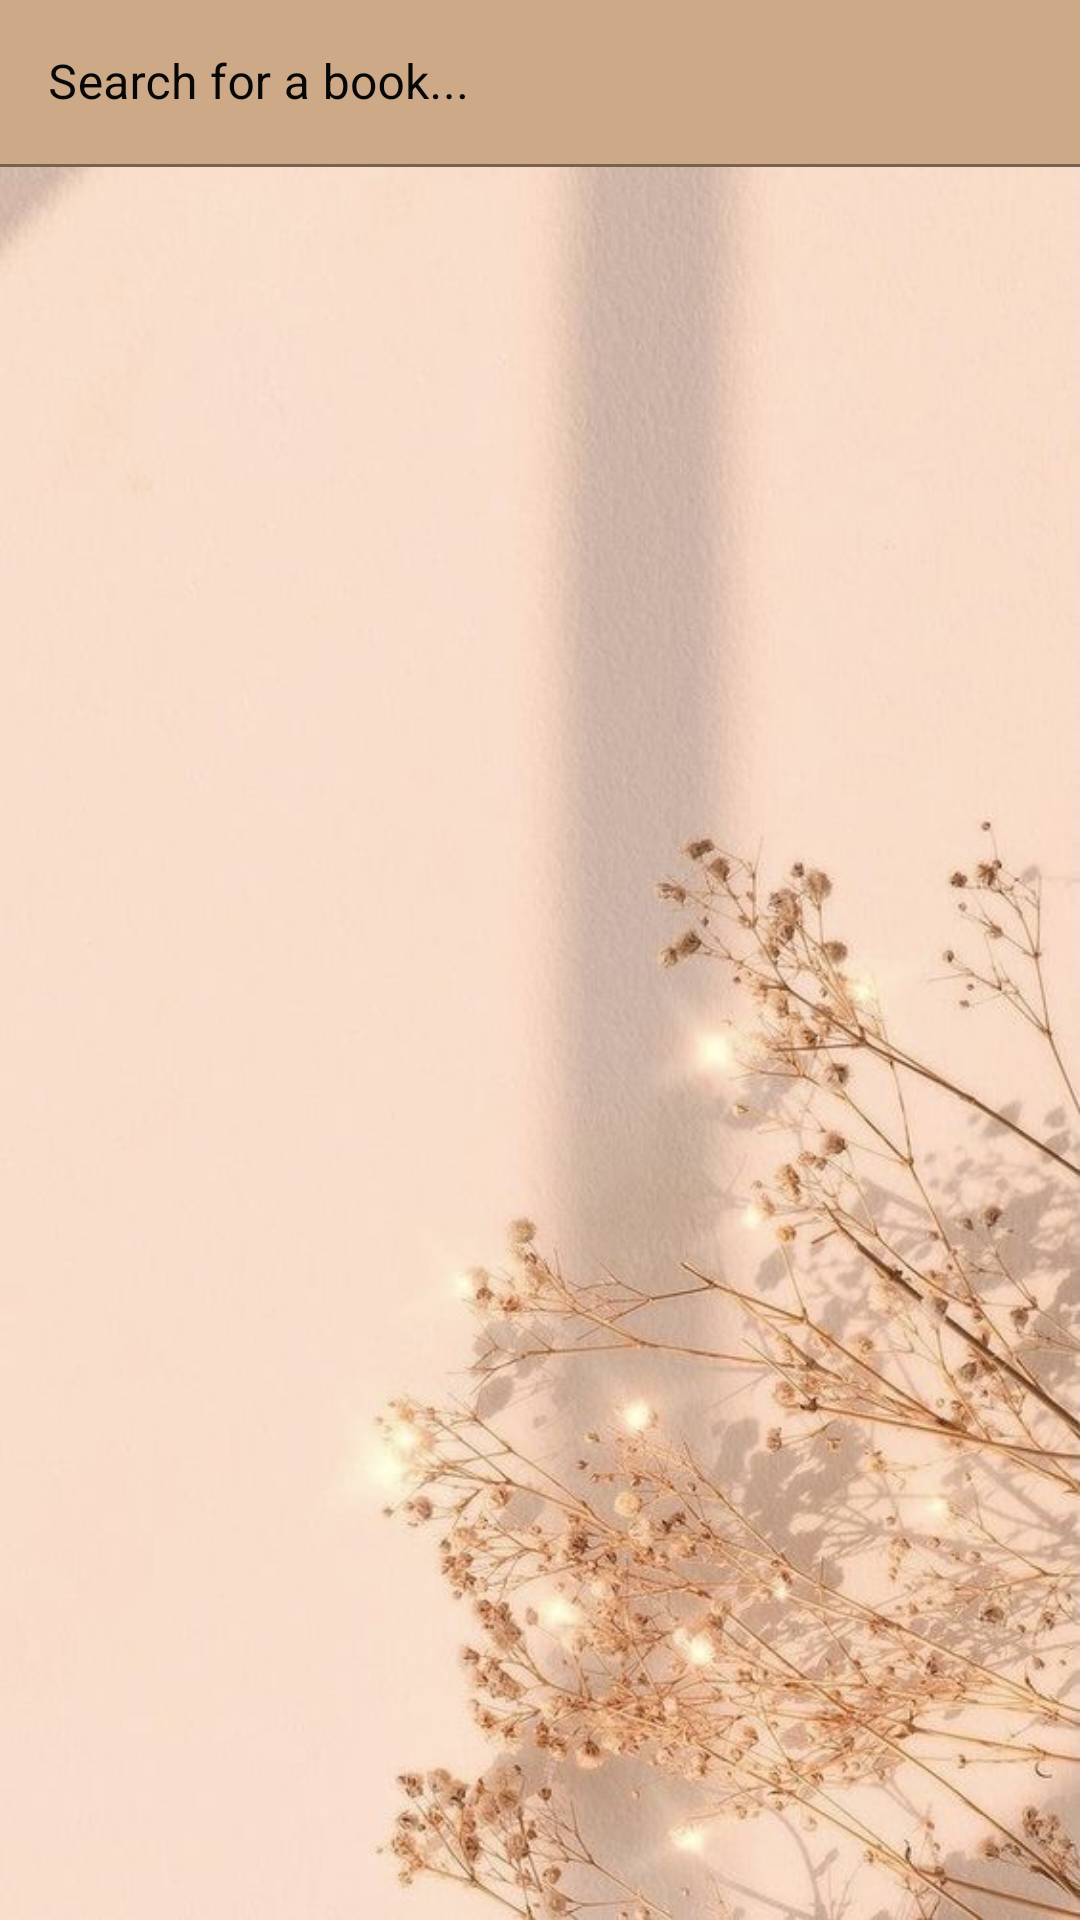

Reconstruct the res/layout file that produces this screen, plus the resources it refers to.
<!-- AndroidManifest.xml: application theme Theme.MyRachmaApp -->
<!-- res/layout/activity_main.xml -->
<?xml version="1.0" encoding="utf-8"?>
<androidx.constraintlayout.widget.ConstraintLayout xmlns:android="http://schemas.android.com/apk/res/android"
    xmlns:app="http://schemas.android.com/apk/res-auto"
    xmlns:tools="http://schemas.android.com/tools"
    android:layout_width="match_parent"
    android:layout_height="match_parent"
    android:layout_margin="5dp"
    android:background="@drawable/bg2"
    tools:context=".book.MainActivity">

    
    <com.google.android.material.textfield.TextInputLayout
        android:id="@+id/tiBookName"
        android:layout_width="match_parent"
        android:layout_height="wrap_content"
        android:textColorHint="#070707"
        app:endIconMode="clear_text"
        app:layout_constraintEnd_toEndOf="parent"
        app:layout_constraintStart_toStartOf="parent"
        app:layout_constraintTop_toTopOf="parent">

        
        <com.google.android.material.textfield.TextInputEditText
            android:id="@+id/tiEtBookName"
            android:layout_width="match_parent"
            android:layout_height="wrap_content"
            android:background="#CDA988"
            android:hint="Search for a book..."
            android:maxLines="1"
            android:textColor="#000000" />

    </com.google.android.material.textfield.TextInputLayout>

    
    <androidx.recyclerview.widget.RecyclerView
        android:id="@+id/recyclerView"
        android:layout_width="match_parent"
        android:layout_height="wrap_content"
        android:paddingBottom="?attr/actionBarSize"
        app:layout_constraintTop_toBottomOf="@id/tiBookName"
        app:layout_constraintStart_toStartOf="parent"
        app:layout_constraintEnd_toEndOf="parent"

        />

</androidx.constraintlayout.widget.ConstraintLayout>
<!-- resources referenced by this layout -->
<resources>
  <!-- drawable bg2: jpg bitmap (drawable-v24, 59768 bytes) -->
  <style name="Theme.MyRachmaApp" parent="Theme.MaterialComponents.DayNight.DarkActionBar">
          
          <item name="colorPrimary">@color/purple_500</item>
          <item name="colorPrimaryVariant">@color/purple_700</item>
          <item name="colorOnPrimary">@color/white</item>
          
          <item name="colorSecondary">@color/teal_200</item>
          <item name="colorSecondaryVariant">@color/teal_700</item>
          <item name="colorOnSecondary">@color/black</item>
          
          <item name="android:statusBarColor" tools:targetApi="l">?attr/colorPrimaryVariant</item>
          
      </style>
  <color name="purple_500">#593b17</color>
  <color name="purple_700">#2d1c0f</color>
  <color name="white">#FFFFFFFF</color>
  <color name="teal_200">#FF03DAC5</color>
  <color name="teal_700">#FF018786</color>
  <color name="black">#FF000000</color>
</resources>
